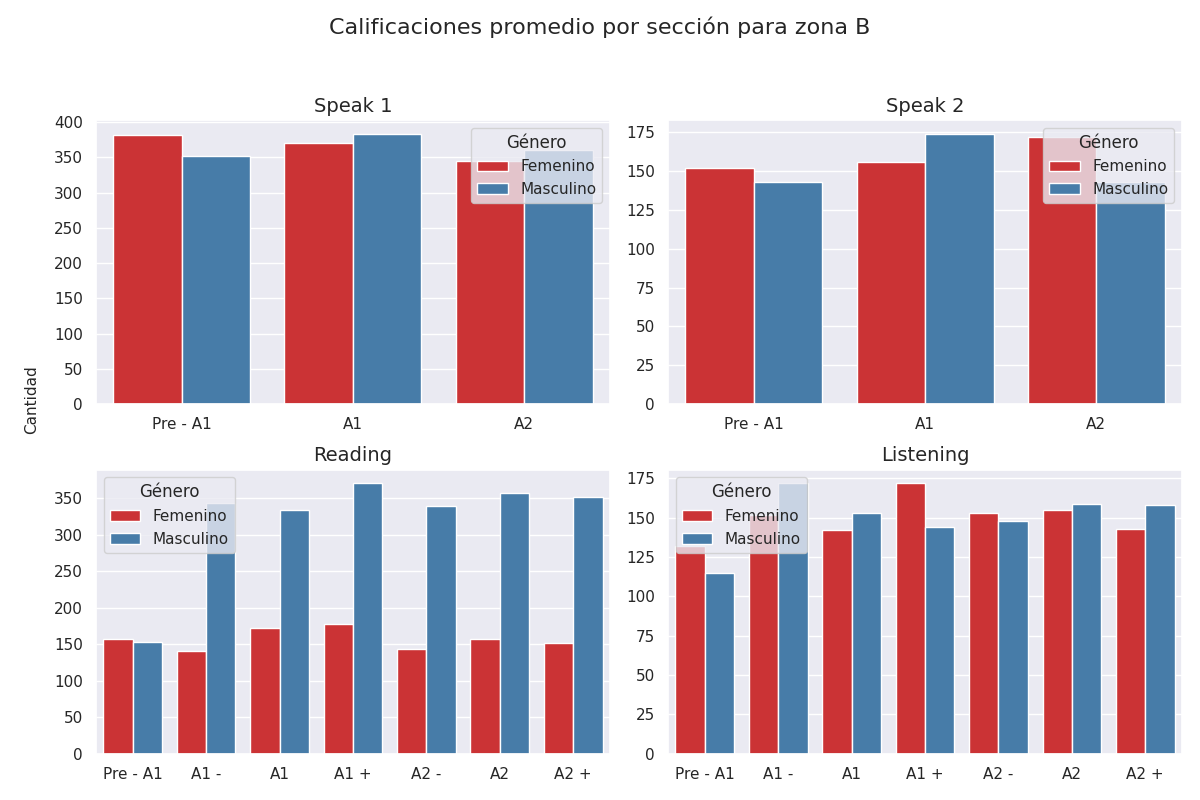

The table this chart was drawn from, first rows:
seccion, calificacion, cantidad, genero
speak 1, Pre - A1, 382, 0
speak 1, A1, 370, 0
speak 1, A2, 345, 0
speak 1, Pre - A1, 352, 1
speak 1, A1, 384, 1
speak 1, A2, 361, 1
speak 2, Pre - A1, 152, 0
speak 2, A1, 156, 0
speak 2, A2, 172, 0
speak 2, Pre - A1, 143, 1
speak 2, A1, 174, 1
speak 2, A2, 143, 1
reading, Pre - A1, 157, 0
reading, A1 -, 141, 0
reading, A1, 172, 0
reading, A1 +, 178, 0
reading, A2 -, 143, 0
reading, A2, 158, 0
reading, A2 +, 152, 0
reading, Pre - A1, 153, 1
reading, A1 -, 344, 1
reading, A1, 334, 1
reading, A1 +, 371, 1
reading, A2 -, 340, 1
reading, A2, 357, 1
reading, A2 +, 352, 1
listening, Pre - A1, 132, 0
listening, A1 -, 152, 0
listening, A1, 142, 0
listening, A1 +, 172, 0
listening, A2 -, 153, 0
listening, A2, 155, 0
listening, A2 +, 143, 0
listening, Pre - A1, 115, 1
listening, A1 -, 172, 1
listening, A1, 153, 1
listening, A1 +, 144, 1
listening, A2 -, 148, 1
listening, A2, 159, 1
listening, A2 +, 158, 1
